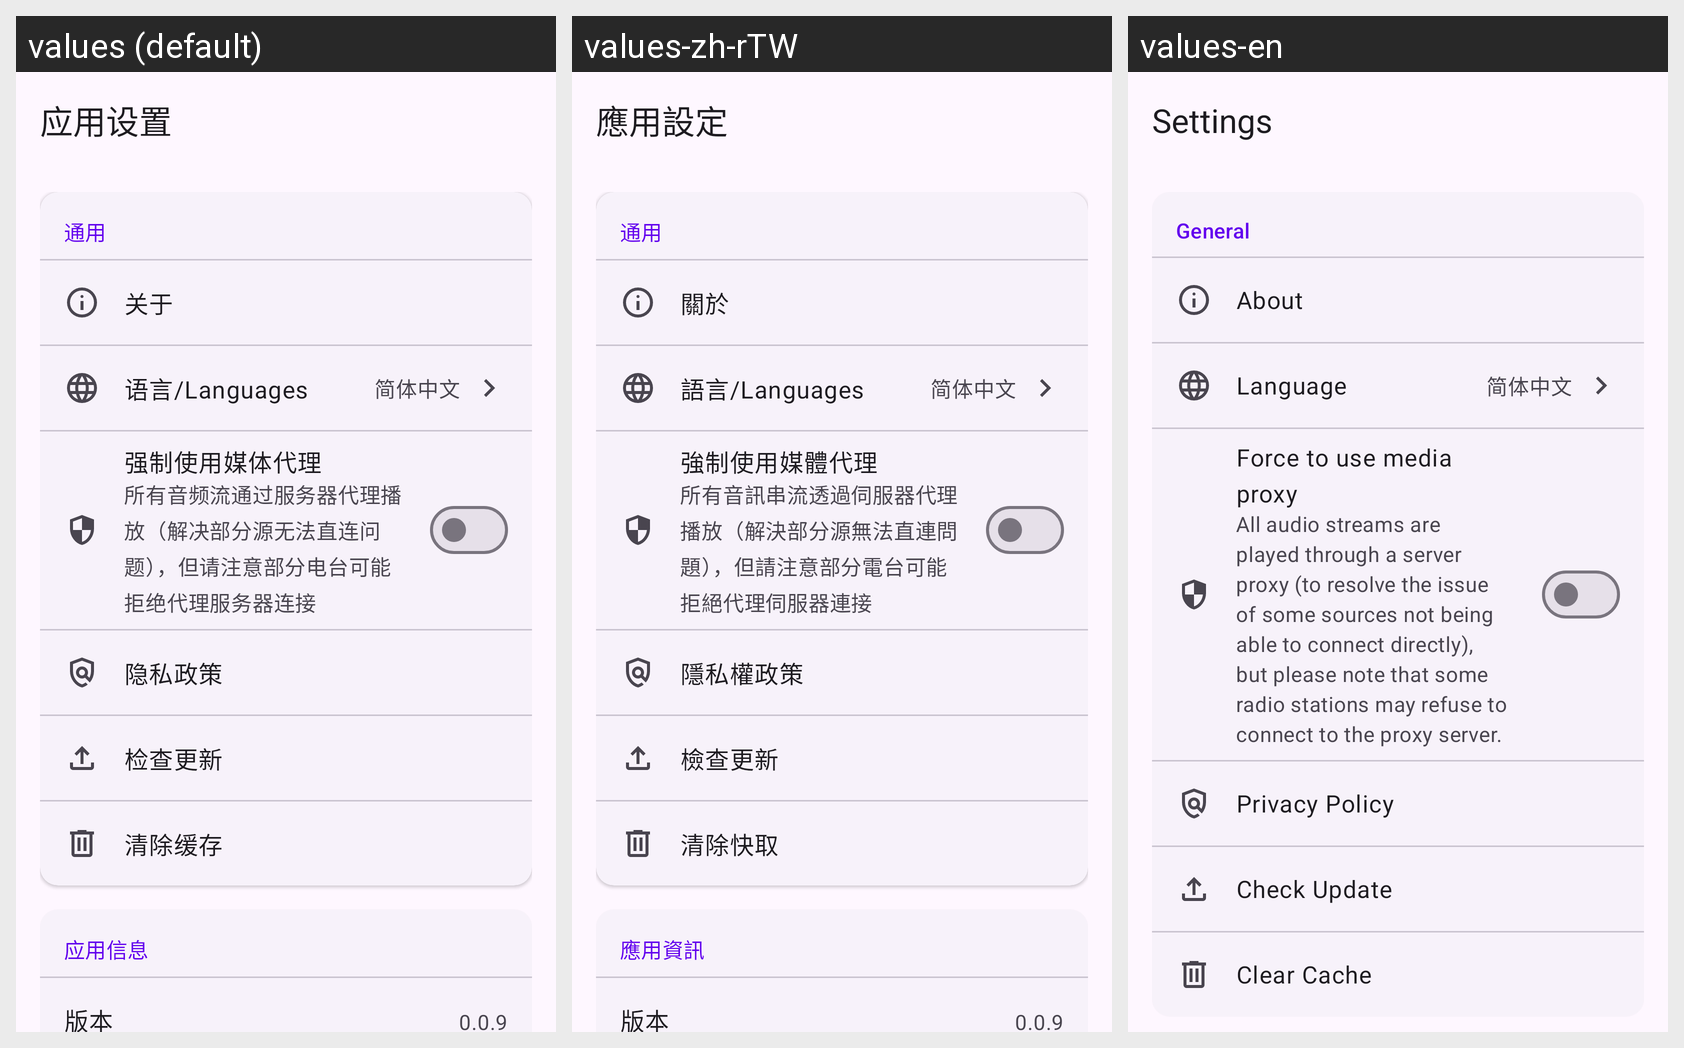

The same Android screen rendered under several of its app's locales, left to right. List the strings drawn on it with the default value and each locale's translation.
Android screen res/layout/activity_settings.xml rendered under 3 locales, left to right: values (default), values-zh-rTW, values-en. Device: Nexus 5 (rendered at 1080×1920; each locale shown at half size, 540×960, under a caption strip naming it); theme Theme.BaipinRadio.
Strings drawn on this screen, with the default value and each locale's value (text and hints the layout hard-codes, and strings that could not be matched under every locale, appear in the picture but are not listed):

settings
  values: 应用设置
  values-zh-rTW: 應用設定
  values-en: Settings

general
  values: 通用
  values-zh-rTW: 通用
  values-en: General

about
  values: 关于
  values-zh-rTW: 關於
  values-en: About

language_switch
  values: 语言/Languages
  values-zh-rTW: 語言/Languages
  values-en: Language

use_proxy
  values: 强制使用媒体代理
  values-zh-rTW: 強制使用媒體代理
  values-en: Force to use media proxy

use_proxy_summary
  values: 所有音频流通过服务器代理播放（解决部分源无法直连问题），但请注意部分电台可能拒绝代理服务器连接
  values-zh-rTW: 所有音訊串流透過伺服器代理播放（解決部分源無法直連問題），但請注意部分電台可能拒絕代理伺服器連接
  values-en: All audio streams are played through a server proxy (to resolve the issue of some sources not being able to connect directly), but please note that some radio stations may refuse to connect to the proxy server.

privacy_policy
  values: 隐私政策
  values-zh-rTW: 隱私權政策
  values-en: Privacy Policy

check_update
  values: 检查更新
  values-zh-rTW: 檢查更新
  values-en: Check Update

clear_cache
  values: 清除缓存
  values-zh-rTW: 清除快取
  values-en: Clear Cache
